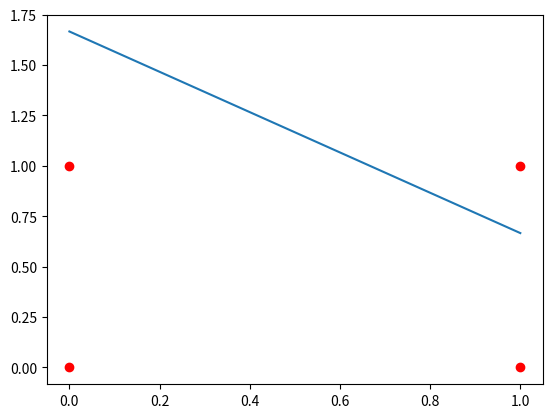

Here is the Python script that generated this plot:
x1, x2 = 1, 0
w1, w2 = 0.3, 0.7
result = x1*w1 + x2*w2
print(result)
d = 0.2
if result >= d:
    print(1)
else:
    print(0)
    
    
    
# 퍼셉트론 도식화
import matplotlib.pyplot as plt # 함수를 그려주는 pyplot 라이브러리 사용
import numpy as np

# 기본적인 점 (0.0)~(1,1) 구성
plt.plot([0,0,1,1],[0,1,0,1],'ro')

# 가중치와 임계값 입력
w1, w2, d = 0.3, 0.3, 0.5

x = np.array([0,1])
plt.plot(x, (d-w1*x)/w2) # x1w1 + x2w2 = d 를 그림

# d가 음수일 경우 아래 영역
plt.show()



# 퍼셉트론 함수로 구현하기
def pcep(x1, x2, w1, w2, d):
  result = 0
  if x1*w1 + x2*w2 > d:
    result = 1
  return(result)

# AND 구현하기
def AND(x1, x2):
    return(pcep(x1, x2, 0.3, 0.3, 0.5))
# OR 구현하기
def OR(x1, x2):
    return(pcep(x1, x2, 0.3, 0.3, 0.1))
# NAND 구현하기
def NAND(x1, x2):
    return(pcep(x1, x2, -0.3, -0.3, -0.5))
# XOR 구현하기
def XOR(x1, x2):
  return(AND(NAND(x1, x2), OR(x1, x2)))
# print(AND(0, 0))
# print(AND(0, 1))
# print(AND(1, 0))
# print(AND(1, 1))

# print(OR(0, 0))
# print(OR(0, 1))
# print(OR(1, 0))
# print(OR(1, 1))

# print(NAND(0, 0))
# print(NAND(0, 1))
# print(NAND(1, 0))
# print(NAND(1, 1))

# print(XOR(0, 0))
# print(XOR(0, 1))
# print(XOR(1, 0))
# print(XOR(1, 1))
           
# for i in range(0, 2):
#     for j in range(0, 2):
#         print(AND(OR(i, j), NAND(i, j)))